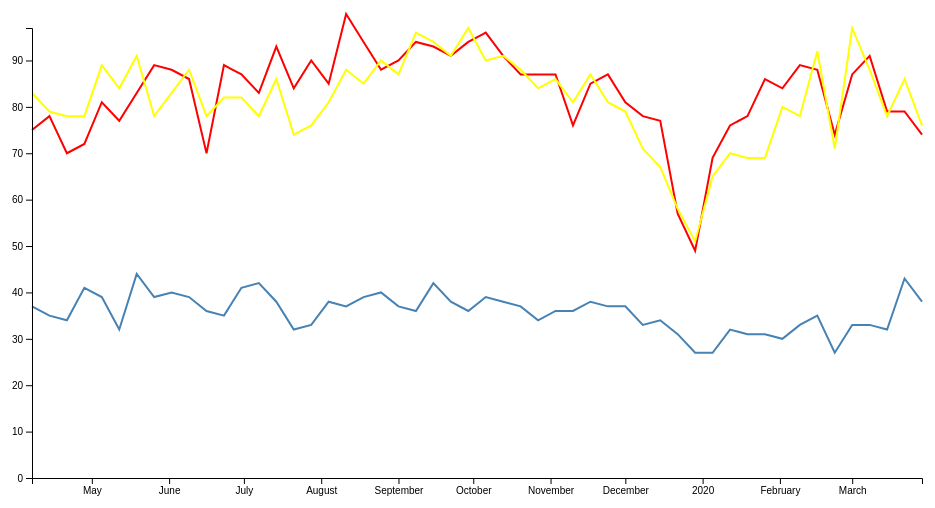
D3 v4 page, settled after 360 driven frames (6 s of simulated time); the page loaded 1 data file(s).



d3.csv("multiTimeline.csv", function(error, data) {
  if (error) throw error;
  var parseTime = d3.timeParse("%y-%m-%d");
  
  data.forEach(function(d) {
      d.data = parseTime(d.data);
      d.qtd = +d.qtd;
      d.qtd2 = +d.qtd2;
      d.qtd3 = +d.qtd3;
  });
console.log(data);

// set the dimensions and margins of the graph
var margin = {top: 20, right: 20, bottom: 30, left: 50},
    width = 960 - margin.left - margin.right,
    height = 500 - margin.top - margin.bottom;

// set the ranges
var x = d3.scaleTime().range([0, width]);
var y = d3.scaleLinear().range([height, 0]);

// define the line
var valueline = d3.line()
    .x(function(d) { return x(d.data); })
    .y(function(d) { return y(d.qtd); });

    // define the 2nd line
var valueline2 = d3.line()
    .x(function(d) { return x(d.data); })
    .y(function(d) { return y(d.qtd2); });

    // define the 3nd line
var valueline3 = d3.line()
    .x(function(d) { return x(d.data); })
    .y(function(d) { return y(d.qtd3); });

// append the svg obgect to the body of the page
// appends a 'group' element to 'svg'
// moves the 'group' element to the top left margin
var svg = d3.select("body").append("svg")
    .attr("width", width + margin.left + margin.right)
    .attr("height", height + margin.top + margin.bottom)
  .append("g")
    .attr("transform",
          "translate(" + margin.left + "," + margin.top + ")");

  
    // format the data
   // Scale the range of the data
  x.domain(d3.extent(data, function(d) { return d.data; }));
  y.domain([0, d3.max(data, function(d) { return d.qtd3; })]);

  // Add the valueline path.
  svg.append("path")
      .data([data])
      .attr("class", "line")
      .attr("d", valueline);

  // Add the valueline2 path.
  svg.append("path")
      .data([data])
      .attr("class", "line")
      .style("stroke", "red")
      .attr("d", valueline2);

      // Add the valueline3 path.
  svg.append("path")
      .data([data])
      .attr("class", "line")
      .style("stroke", "yellow")
      .attr("d", valueline3);

  // Add the X Axis
  svg.append("g")
      .attr("transform", "translate(0," + height + ")")
      .call(d3.axisBottom(x));

  // Add the Y Axis
  svg.append("g")
      .call(d3.axisLeft(y));
}); 




### data: multiTimeline.csv
data, qtd, qtd2, qtd3
19-4-7, 37, 75, 83
19-4-14, 35, 78, 79
19-4-21, 34, 70, 78
19-4-28, 41, 72, 78
19-5-05, 39, 81, 89
19-5-12, 32, 77, 84
19-5-19, 44, 83, 91
19-5-26, 39, 89, 78
19-06-02, 40, 88, 83
19-06-09, 39, 86, 88
19-06-16, 36, 70, 78
19-06-23, 35, 89, 82
19-06-30, 41, 87, 82
19-07-07, 42, 83, 78
19-07-14, 38, 93, 86
19-07-21, 32, 84, 74
19-07-28, 33, 90, 76
19-08-04, 38, 85, 81
19-08-11, 37, 100, 88
19-08-18, 39, 94, 85
19-08-25, 40, 88, 90
19-09-01, 37, 90, 87
19-09-08, 36, 94, 96
19-09-15, 42, 93, 94
19-09-22, 38, 91, 91
19-09-29, 36, 94, 97
19-10-06, 39, 96, 90
19-10-13, 38, 91, 91
19-10-20, 37, 87, 88
19-10-27, 34, 87, 84
19-11-03, 36, 87, 86
19-11-10, 36, 76, 81
19-11-17, 38, 85, 87
19-11-24, 37, 87, 81
19-12-01, 37, 81, 79
19-12-08, 33, 78, 71
19-12-15, 34, 77, 67
19-12-22, 31, 57, 58
19-12-29, 27, 49, 51
20-01-05, 27, 69, 65
20-01-12, 32, 76, 70
20-01-19, 31, 78, 69
20-01-26, 31, 86, 69
20-02-02, 30, 84, 80
20-02-09, 33, 89, 78
20-02-16, 35, 88, 92
20-02-23, 27, 74, 71
20-03-01, 33, 87, 97
20-03-08, 33, 91, 88
20-03-15, 32, 79, 78
20-03-22, 43, 79, 86
20-03-29, 38, 74, 76